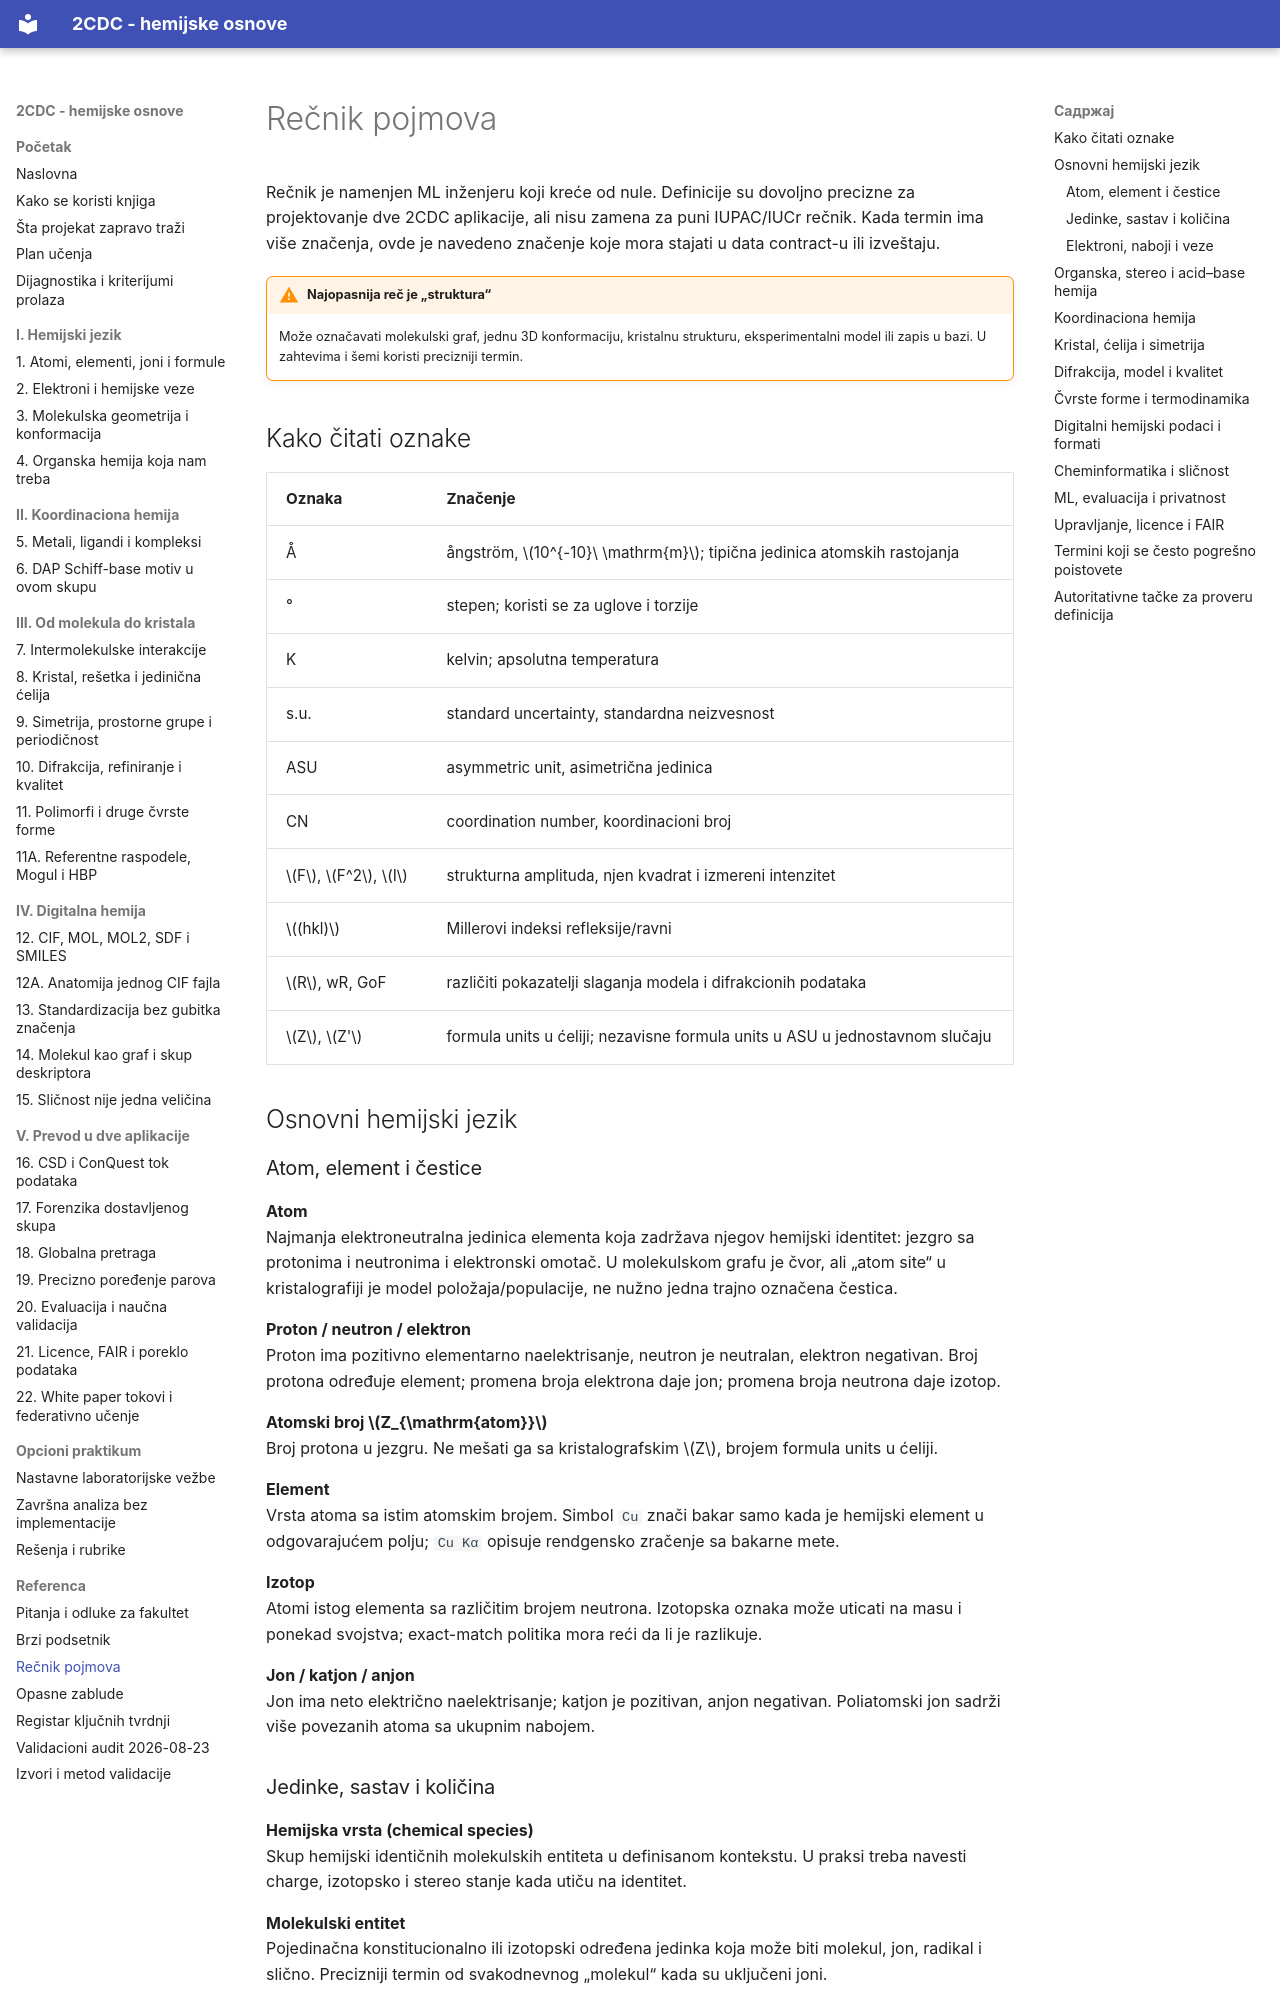

repository: nemper/crystallography-and-ml-theory · page: referenca/recnik/index.html · generator: mkdocs

# Rečnik pojmova

Rečnik je namenjen ML inženjeru koji kreće od nule. Definicije su dovoljno precizne za projektovanje dve 2CDC aplikacije, ali nisu zamena za puni IUPAC/IUCr rečnik. Kada termin ima više značenja, ovde je navedeno značenje koje mora stajati u data contract-u ili izveštaju.

!!! warning "Najopasnija reč je „struktura“"
    Može označavati molekulski graf, jednu 3D konformaciju, kristalnu strukturu, eksperimentalni model ili zapis u bazi. U zahtevima i šemi koristi precizniji termin.

## Kako čitati oznake

| Oznaka | Značenje |
|---|---|
| Å | ångström, \(10^{-10}\ \mathrm{m}\); tipična jedinica atomskih rastojanja |
| ° | stepen; koristi se za uglove i torzije |
| K | kelvin; apsolutna temperatura |
| s.u. | standard uncertainty, standardna neizvesnost |
| ASU | asymmetric unit, asimetrična jedinica |
| CN | coordination number, koordinacioni broj |
| \(F\), \(F^2\), \(I\) | strukturna amplituda, njen kvadrat i izmereni intenzitet |
| \((hkl)\) | Millerovi indeksi refleksije/ravni |
| \(R\), wR, GoF | različiti pokazatelji slaganja modela i difrakcionih podataka |
| \(Z\), \(Z'\) | formula units u ćeliji; nezavisne formula units u ASU u jednostavnom slučaju |

## Osnovni hemijski jezik

### Atom, element i čestice

**Atom**  
Najmanja elektroneutralna jedinica elementa koja zadržava njegov hemijski identitet: jezgro sa protonima i neutronima i elektronski omotač. U molekulskom grafu je čvor, ali „atom site“ u kristalografiji je model položaja/populacije, ne nužno jedna trajno označena čestica.

**Proton / neutron / elektron**  
Proton ima pozitivno elementarno naelektrisanje, neutron je neutralan, elektron negativan. Broj protona određuje element; promena broja elektrona daje jon; promena broja neutrona daje izotop.

**Atomski broj \(Z_{\mathrm{atom}}\)**  
Broj protona u jezgru. Ne mešati ga sa kristalografskim \(Z\), brojem formula units u ćeliji.

**Element**  
Vrsta atoma sa istim atomskim brojem. Simbol `Cu` znači bakar samo kada je hemijski element u odgovarajućem polju; `Cu Kα` opisuje rendgensko zračenje sa bakarne mete.

**Izotop**  
Atomi istog elementa sa različitim brojem neutrona. Izotopska oznaka može uticati na masu i ponekad svojstva; exact-match politika mora reći da li je razlikuje.

**Jon / katjon / anjon**  
Jon ima neto električno naelektrisanje; katjon je pozitivan, anjon negativan. Poliatomski jon sadrži više povezanih atoma sa ukupnim nabojem.
